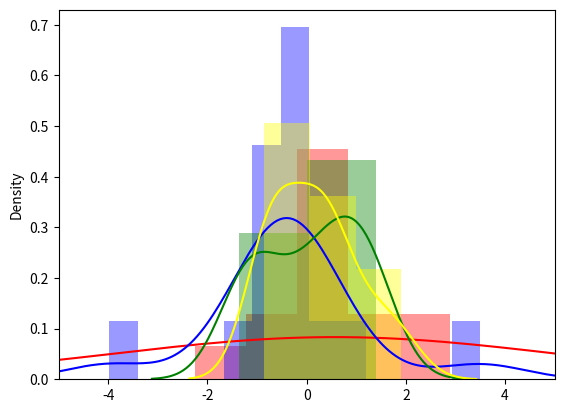

Recreate this plot in Python.
# serbestlik derecesi artarsa normal dağılıma yaklaşır

import numpy as np
from scipy import stats
import matplotlib.pyplot as plt
import seaborn as sns

np.random.seed(0)
veri1t=stats.t.rvs(loc=0,df=1,size=15)  # loc: ortalama  df: standart sapma
veri2t=stats.t.rvs(loc=0,df=2,size=15)
veri3t=stats.t.rvs(loc=0,df=5,size=15)
veri4t=stats.t.rvs(loc=0,df=15,size=15)


plt.xlim(-5,5)
sns.distplot(veri1t,color="red")
sns.distplot(veri2t,color="blue")
sns.distplot(veri3t,color="green")
sns.distplot(veri4t,color="yellow")
plt.show()